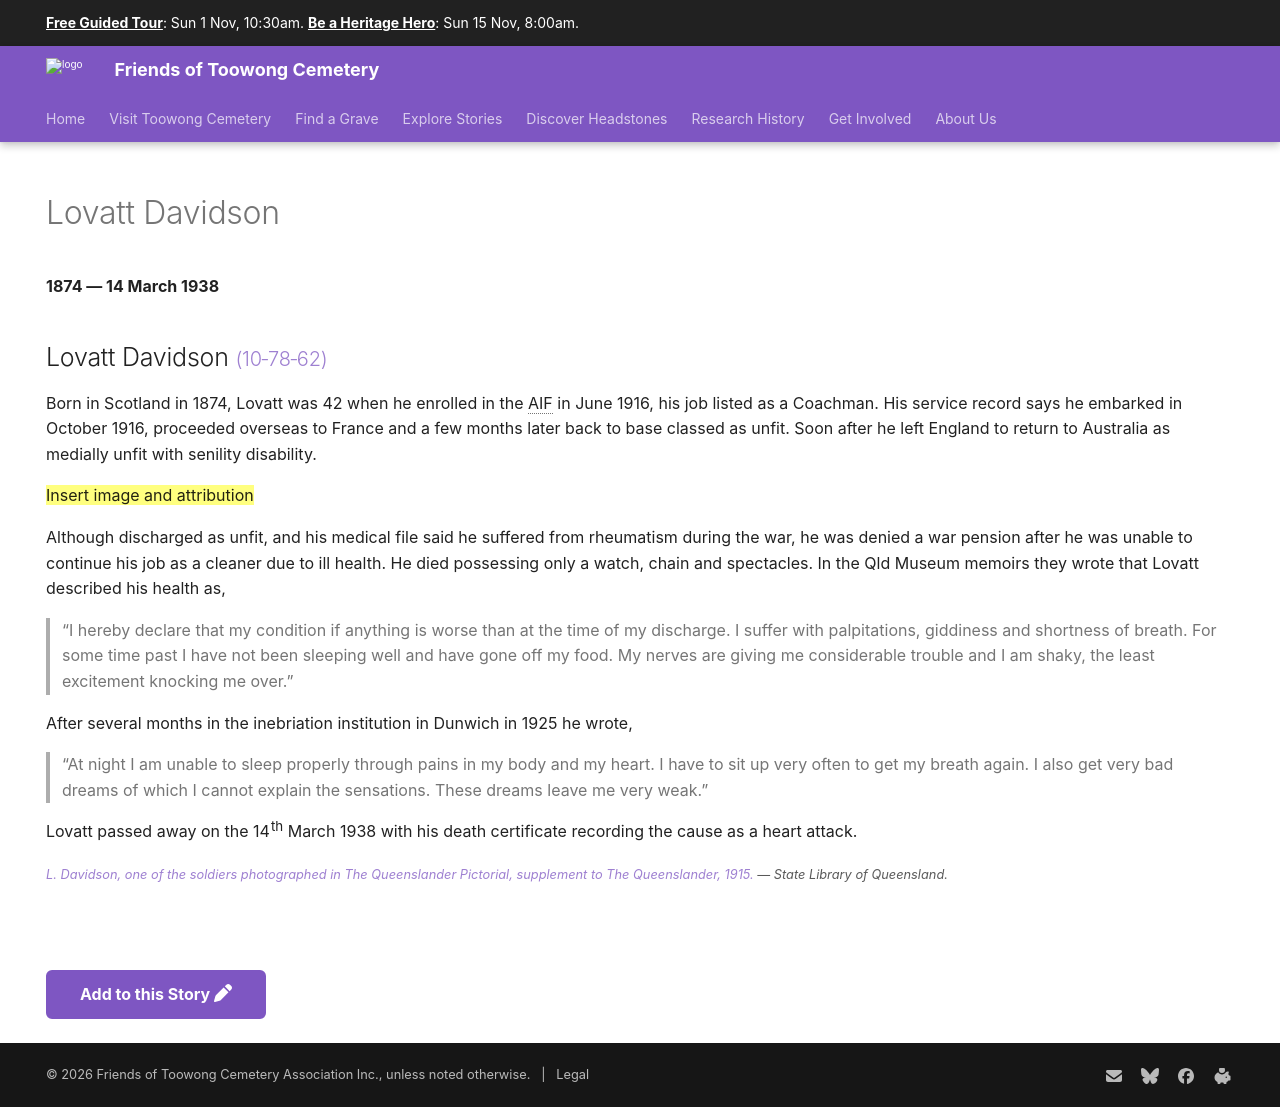

repository: 1871fotc/1871fotc.github.io · page: research/lovatt-davidson/index.html · generator: mkdocs

---
title: Lovatt Davidson
description: A forgotten World War One soldier, now remembered
hide:
  - toc
  - navigation 
---

# Lovatt Davidson

**1874 — 14 March 1938**

--8<-- "snippets/lovatt-davidson.md"

--8<-- "snippets/add-to-this-story.md"
